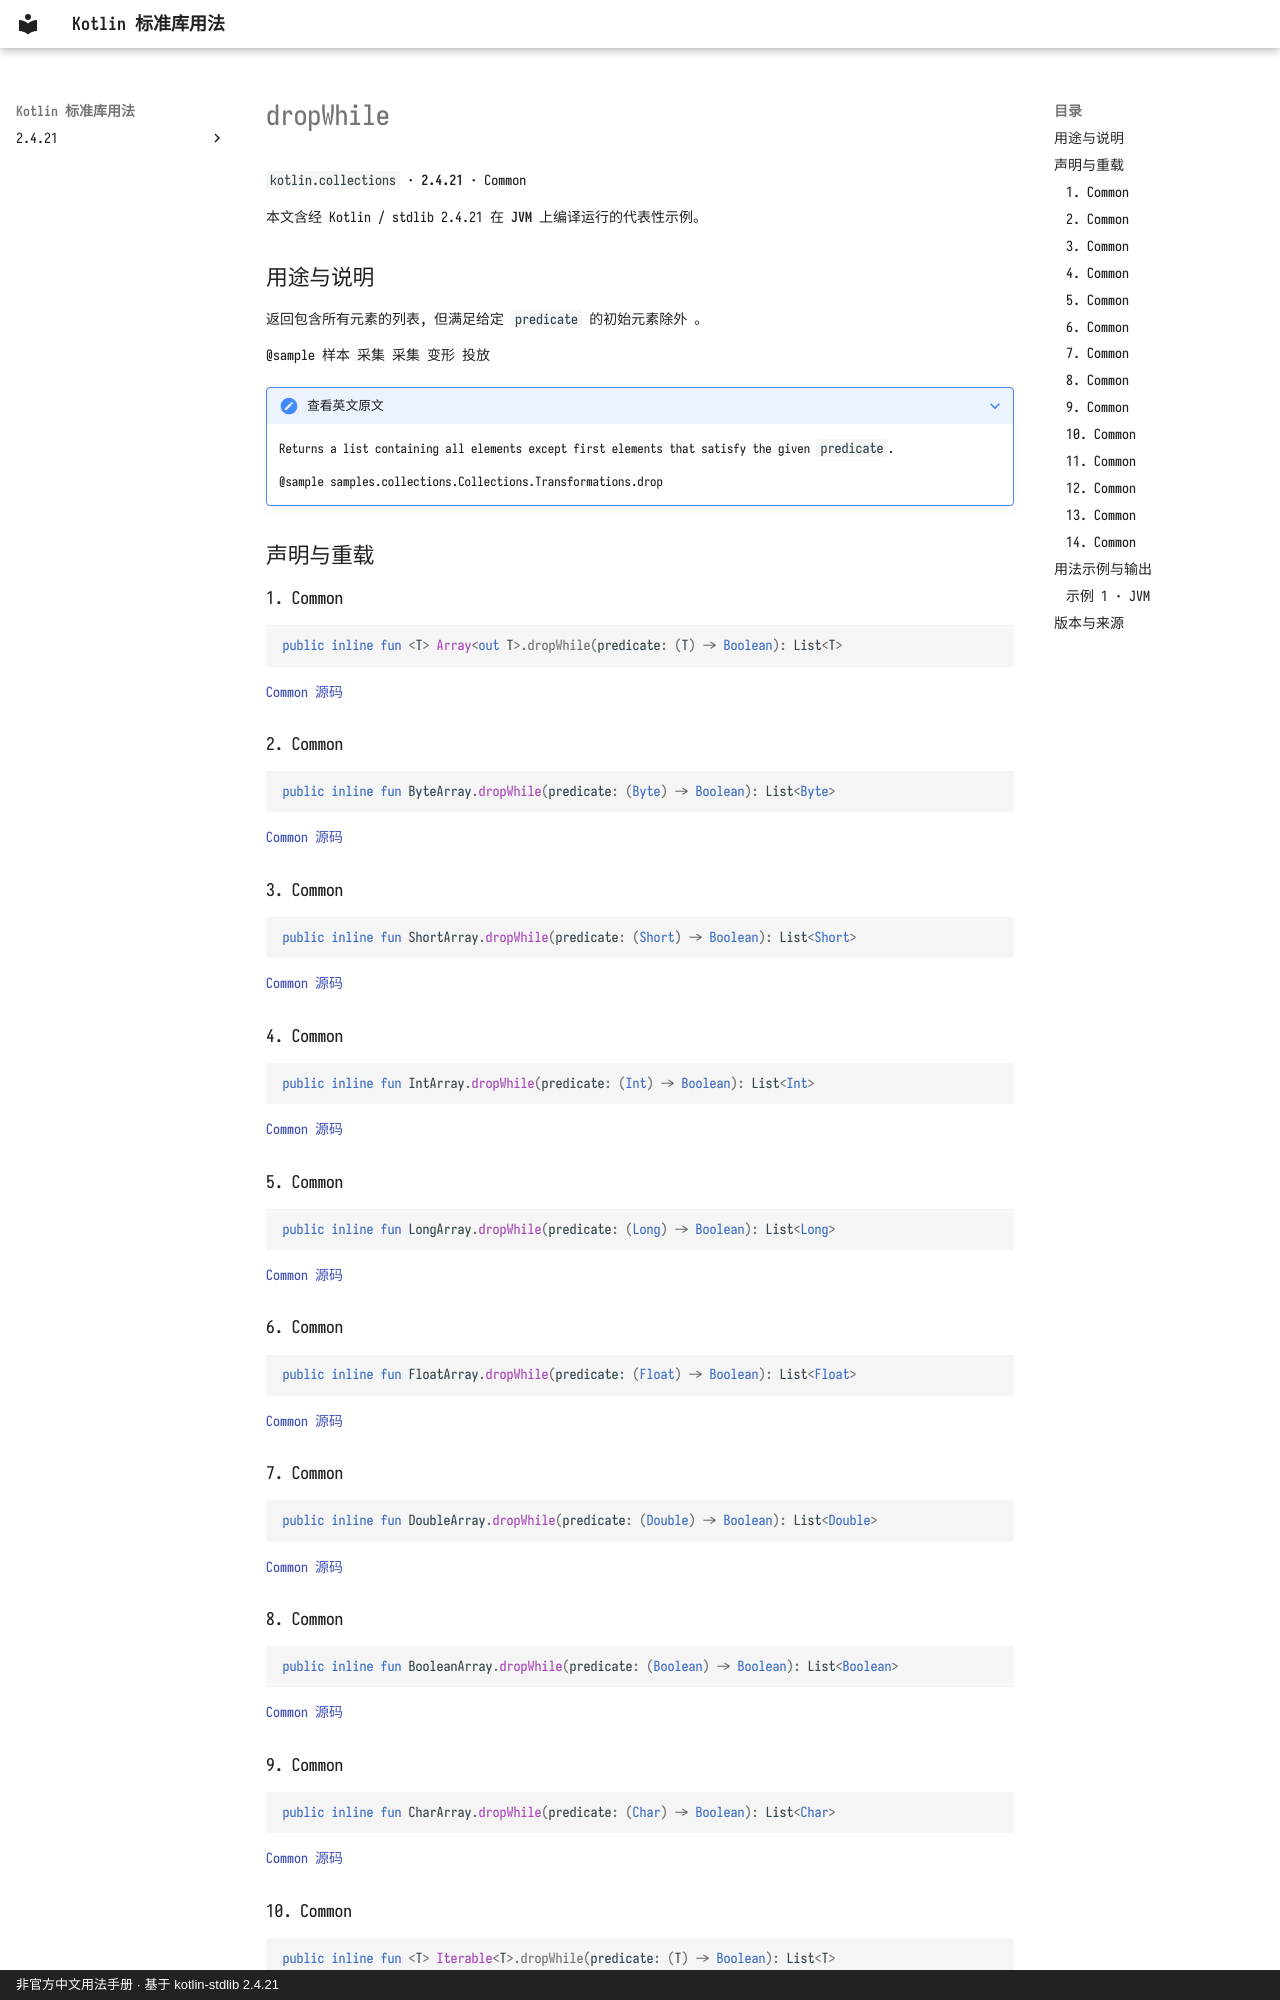

repository: oooooooko/kotlin-stdlib-docs · page: zh/api/kotlin.collections/dropwhile--6189a3a9/index.html · generator: mkdocs · copyright: 非官方中文用法手册 · 基于 kotlin-stdlib 2.4.21

# dropWhile

`kotlin.collections` · **2.4.21** · Common

本文含经 Kotlin / stdlib 2.4.21 在 **JVM** 上编译运行的代表性示例。

## 用途与说明

返回包含所有元素的列表, 但满足给定 `predicate` 的初始元素除外 。

@sample 样本 采集 采集 变形 投放

??? note "查看英文原文"

    Returns a list containing all elements except first elements that satisfy the given `predicate`.
    
    @sample samples.collections.Collections.Transformations.drop

## 声明与重载

### 1. Common

```kotlin
public inline fun <T> Array<out T>.dropWhile(predicate: (T) -> Boolean): List<T>
```

[Common 源码](https://github.com/JetBrains/kotlin/blob/v2.4.21/libraries/stdlib/common/src/generated/_Arrays.kt#L3770)

### 2. Common

```kotlin
public inline fun ByteArray.dropWhile(predicate: (Byte) -> Boolean): List<Byte>
```

[Common 源码](https://github.com/JetBrains/kotlin/blob/v2.4.21/libraries/stdlib/common/src/generated/_Arrays.kt#L3788)

### 3. Common

```kotlin
public inline fun ShortArray.dropWhile(predicate: (Short) -> Boolean): List<Short>
```

[Common 源码](https://github.com/JetBrains/kotlin/blob/v2.4.21/libraries/stdlib/common/src/generated/_Arrays.kt#L3806)

### 4. Common

```kotlin
public inline fun IntArray.dropWhile(predicate: (Int) -> Boolean): List<Int>
```

[Common 源码](https://github.com/JetBrains/kotlin/blob/v2.4.21/libraries/stdlib/common/src/generated/_Arrays.kt#L3824)

### 5. Common

```kotlin
public inline fun LongArray.dropWhile(predicate: (Long) -> Boolean): List<Long>
```

[Common 源码](https://github.com/JetBrains/kotlin/blob/v2.4.21/libraries/stdlib/common/src/generated/_Arrays.kt#L3842)

### 6. Common

```kotlin
public inline fun FloatArray.dropWhile(predicate: (Float) -> Boolean): List<Float>
```

[Common 源码](https://github.com/JetBrains/kotlin/blob/v2.4.21/libraries/stdlib/common/src/generated/_Arrays.kt#L3860)

### 7. Common

```kotlin
public inline fun DoubleArray.dropWhile(predicate: (Double) -> Boolean): List<Double>
```

[Common 源码](https://github.com/JetBrains/kotlin/blob/v2.4.21/libraries/stdlib/common/src/generated/_Arrays.kt#L3878)

### 8. Common

```kotlin
public inline fun BooleanArray.dropWhile(predicate: (Boolean) -> Boolean): List<Boolean>
```

[Common 源码](https://github.com/JetBrains/kotlin/blob/v2.4.21/libraries/stdlib/common/src/generated/_Arrays.kt#L3896)

### 9. Common

```kotlin
public inline fun CharArray.dropWhile(predicate: (Char) -> Boolean): List<Char>
```

[Common 源码](https://github.com/JetBrains/kotlin/blob/v2.4.21/libraries/stdlib/common/src/generated/_Arrays.kt#L3914)
